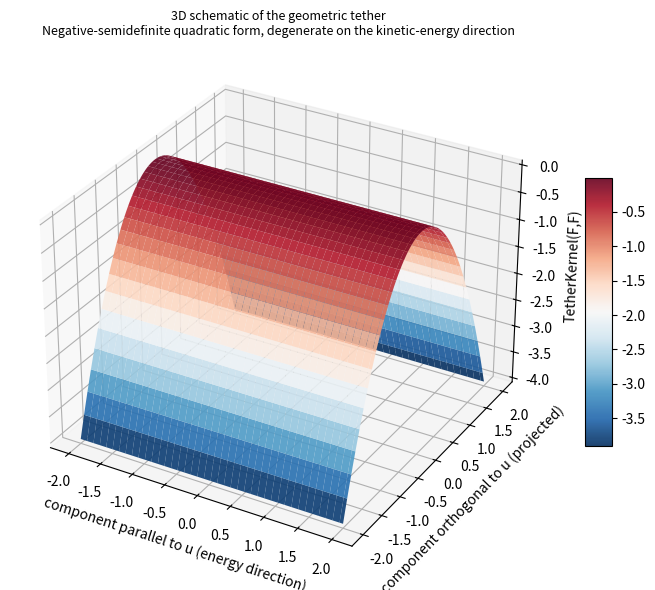

This chart was generated by the following Python code: (Note: this script raises an exception after producing the figure.)
import numpy as np, matplotlib
matplotlib.use('Agg')
import matplotlib.pyplot as plt
X,Y=np.meshgrid(np.linspace(-2,2,80),np.linspace(-2,2,80));Z=-Y**2
fig=plt.figure(figsize=(8,6));ax=fig.add_subplot(111,projection='3d')
surf=ax.plot_surface(X,Y,Z,cmap='RdBu_r',edgecolor='none',alpha=0.9)
ax.set_xlabel('component parallel to u (energy direction)');ax.set_ylabel('component orthogonal to u (projected)');ax.set_zlabel('TetherKernel(F,F)')
ax.set_title('3D schematic of the geometric tether\nNegative-semidefinite quadratic form, degenerate on the kinetic-energy direction',fontsize=9)
fig.colorbar(surf,shrink=0.5,aspect=10);plt.tight_layout()
plt.savefig('/workspace/tether_3d_clean.png',dpi=150);print("saved")
